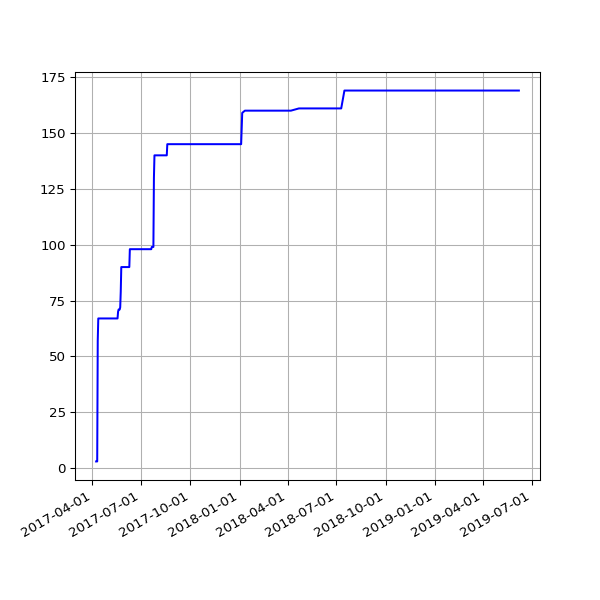

Source data for this figure (header and first rows):
date, value
2017-04-08 04:55:56 +0100, 3
2017-04-09 04:57:11 +0100, 3
2017-04-10 04:55:46 +0100, 3
2017-04-11 04:59:51 +0100, 57
2017-04-12 04:56:22 +0100, 67
2017-04-13 04:58:49 +0100, 67
2017-04-14 04:57:13 +0100, 67
2017-04-15 04:57:19 +0100, 67
2017-04-16 04:57:07 +0100, 67
2017-04-17 04:58:36 +0100, 67
2017-04-18 05:01:35 +0100, 67
2017-04-19 04:58:22 +0100, 67
2017-04-20 05:01:55 +0100, 67
2017-04-21 04:58:20 +0100, 67
2017-04-22 04:58:08 +0100, 67
2017-04-23 04:58:41 +0100, 67
2017-04-24 04:55:37 +0100, 67
2017-04-25 04:59:39 +0100, 67
2017-04-26 04:52:25 +0100, 67
2017-04-27 05:04:08 +0100, 67
2017-04-28 05:03:45 +0100, 67
2017-04-29 05:13:01 +0100, 67
2017-04-30 05:09:11 +0100, 67
2017-05-01 05:16:50 +0100, 67
2017-05-02 05:15:17 +0100, 67
2017-05-03 05:15:11 +0100, 67
2017-05-04 05:17:32 +0100, 67
2017-05-05 05:36:12 +0100, 67
2017-05-06 05:36:13 +0100, 67
2017-05-07 05:38:28 +0100, 67
2017-05-08 05:39:30 +0100, 67
2017-05-09 05:33:12 +0100, 67
2017-05-10 05:35:50 +0100, 67
2017-05-11 07:06:44 +0100, 67
2017-05-12 05:35:41 +0100, 67
2017-05-13 05:27:11 +0100, 67
2017-05-14 05:37:06 +0100, 67
2017-05-15 05:32:44 +0100, 67
2017-05-16 05:32:20 +0100, 67
2017-05-17 05:31:15 +0100, 67
2017-05-18 05:24:41 +0100, 67
2017-05-19 05:26:41 +0100, 70
2017-05-20 05:39:23 +0100, 71
2017-05-21 05:35:00 +0100, 71
2017-05-22 05:27:14 +0100, 71
2017-05-23 05:30:10 +0100, 72
2017-05-24 05:34:21 +0100, 79
2017-05-25 05:30:50 +0100, 90
2017-05-26 05:39:25 +0100, 90
2017-05-27 05:38:42 +0100, 90
2017-05-28 05:34:25 +0100, 90
2017-05-29 05:34:55 +0100, 90
2017-05-30 05:39:48 +0100, 90
2017-05-31 05:40:53 +0100, 90
2017-06-01 05:36:40 +0100, 90
2017-06-02 05:27:36 +0100, 90
2017-06-03 05:37:56 +0100, 90
2017-06-04 05:42:15 +0100, 90
2017-06-05 05:37:05 +0100, 90
2017-06-06 05:40:34 +0100, 90
... 309 more rows
